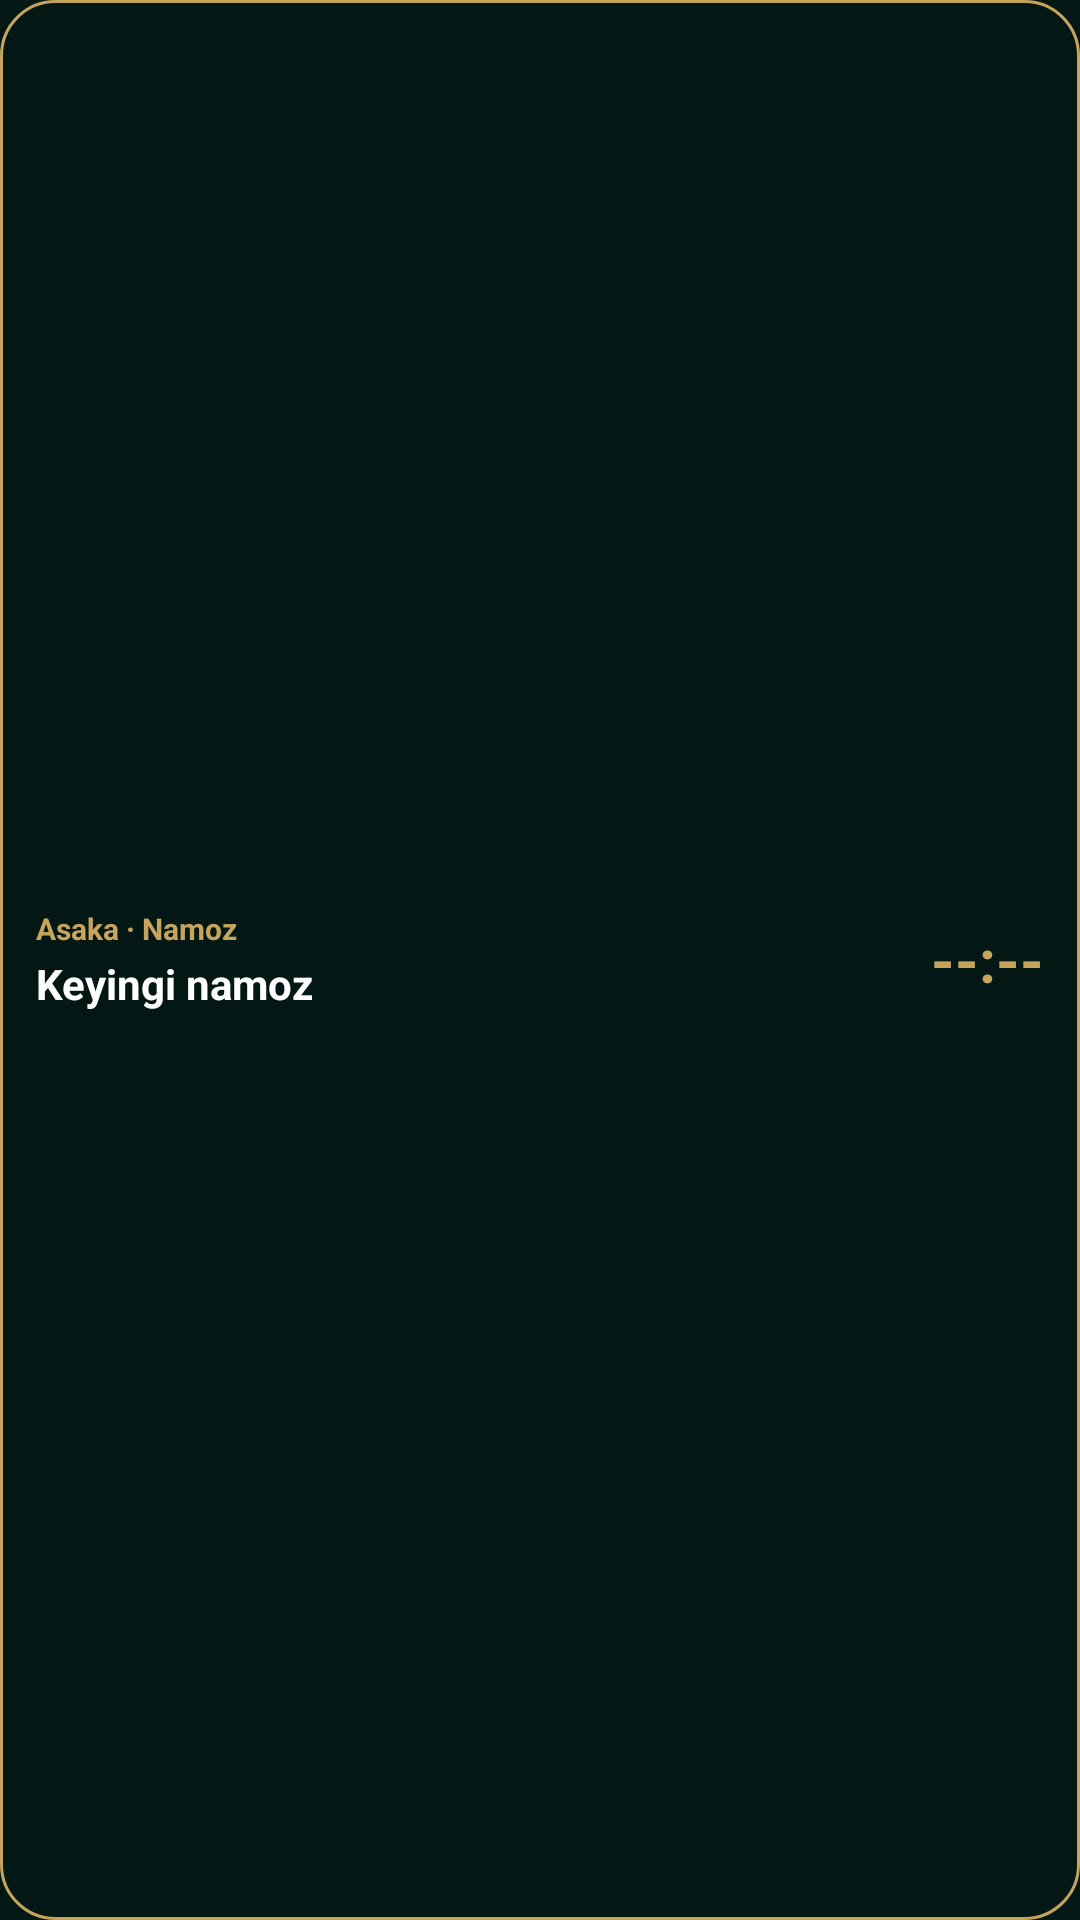

Here is an Android app screen rendered from its layout file. Give the layout XML and the strings, colors and styles it references.
<!-- AndroidManifest.xml: application theme AppTheme -->
<!-- res/layout/widget_asaka_next_prayer.xml -->
<?xml version="1.0" encoding="utf-8"?>
<LinearLayout xmlns:android="http://schemas.android.com/apk/res/android"
    android:id="@+id/widget_next_prayer_root"
    android:layout_width="match_parent"
    android:layout_height="match_parent"
    android:background="@drawable/widget_asaka_prayer_bg"
    android:gravity="center_vertical"
    android:orientation="horizontal"
    android:padding="12dp">

    <LinearLayout
        android:layout_width="0dp"
        android:layout_height="wrap_content"
        android:layout_weight="1"
        android:orientation="vertical">

        <TextView
            android:id="@+id/widget_next_city"
            android:layout_width="wrap_content"
            android:layout_height="wrap_content"
            android:ellipsize="end"
            android:maxLines="1"
            android:text="Asaka · Namoz"
            android:textColor="@color/asaka_gold_accent"
            android:textSize="10sp"
            android:textStyle="bold" />

        <TextView
            android:id="@+id/widget_next_name"
            android:layout_width="wrap_content"
            android:layout_height="wrap_content"
            android:layout_marginTop="2dp"
            android:ellipsize="end"
            android:maxLines="1"
            android:text="Keyingi namoz"
            android:textColor="@color/asaka_white"
            android:textSize="14sp"
            android:textStyle="bold" />
    </LinearLayout>

    <TextView
        android:id="@+id/widget_next_time"
        android:layout_width="wrap_content"
        android:layout_height="wrap_content"
        android:text="--:--"
        android:textColor="@color/asaka_gold_accent"
        android:textSize="20sp"
        android:textStyle="bold" />
</LinearLayout>
<!-- resources referenced by this layout -->
<resources>
  <color name="asaka_gold_accent">#C6A45C</color>
  <color name="asaka_white">#FFFFFF</color>
  <!-- drawable widget_asaka_prayer_bg (drawable) -->
  <?xml version="1.0" encoding="utf-8"?>
  <shape xmlns:android="http://schemas.android.com/apk/res/android"
      android:shape="rectangle">
      <solid android:color="@color/asaka_emerald_deep" />
      <corners android:radius="18dp" />
      <stroke
          android:width="1dp"
          android:color="@color/asaka_gold_accent" />
  </shape>
  <style name="AppTheme" parent="Theme.AppCompat.DayNight.NoActionBar">
          <item name="colorPrimary">@color/asaka_emerald_primary</item>
          <item name="colorPrimaryDark">@color/asaka_emerald_deep</item>
          <item name="colorAccent">@color/asaka_gold_accent</item>
          <item name="android:windowBackground">@color/asaka_emerald_deep</item>
          <item name="android:statusBarColor">@color/asaka_emerald_deep</item>
          <item name="android:navigationBarColor">@color/asaka_emerald_deep</item>
          <item name="android:windowLightStatusBar">false</item>
      </style>
  <color name="asaka_emerald_deep">#031814</color>
  <color name="asaka_emerald_primary">#074E37</color>
</resources>
